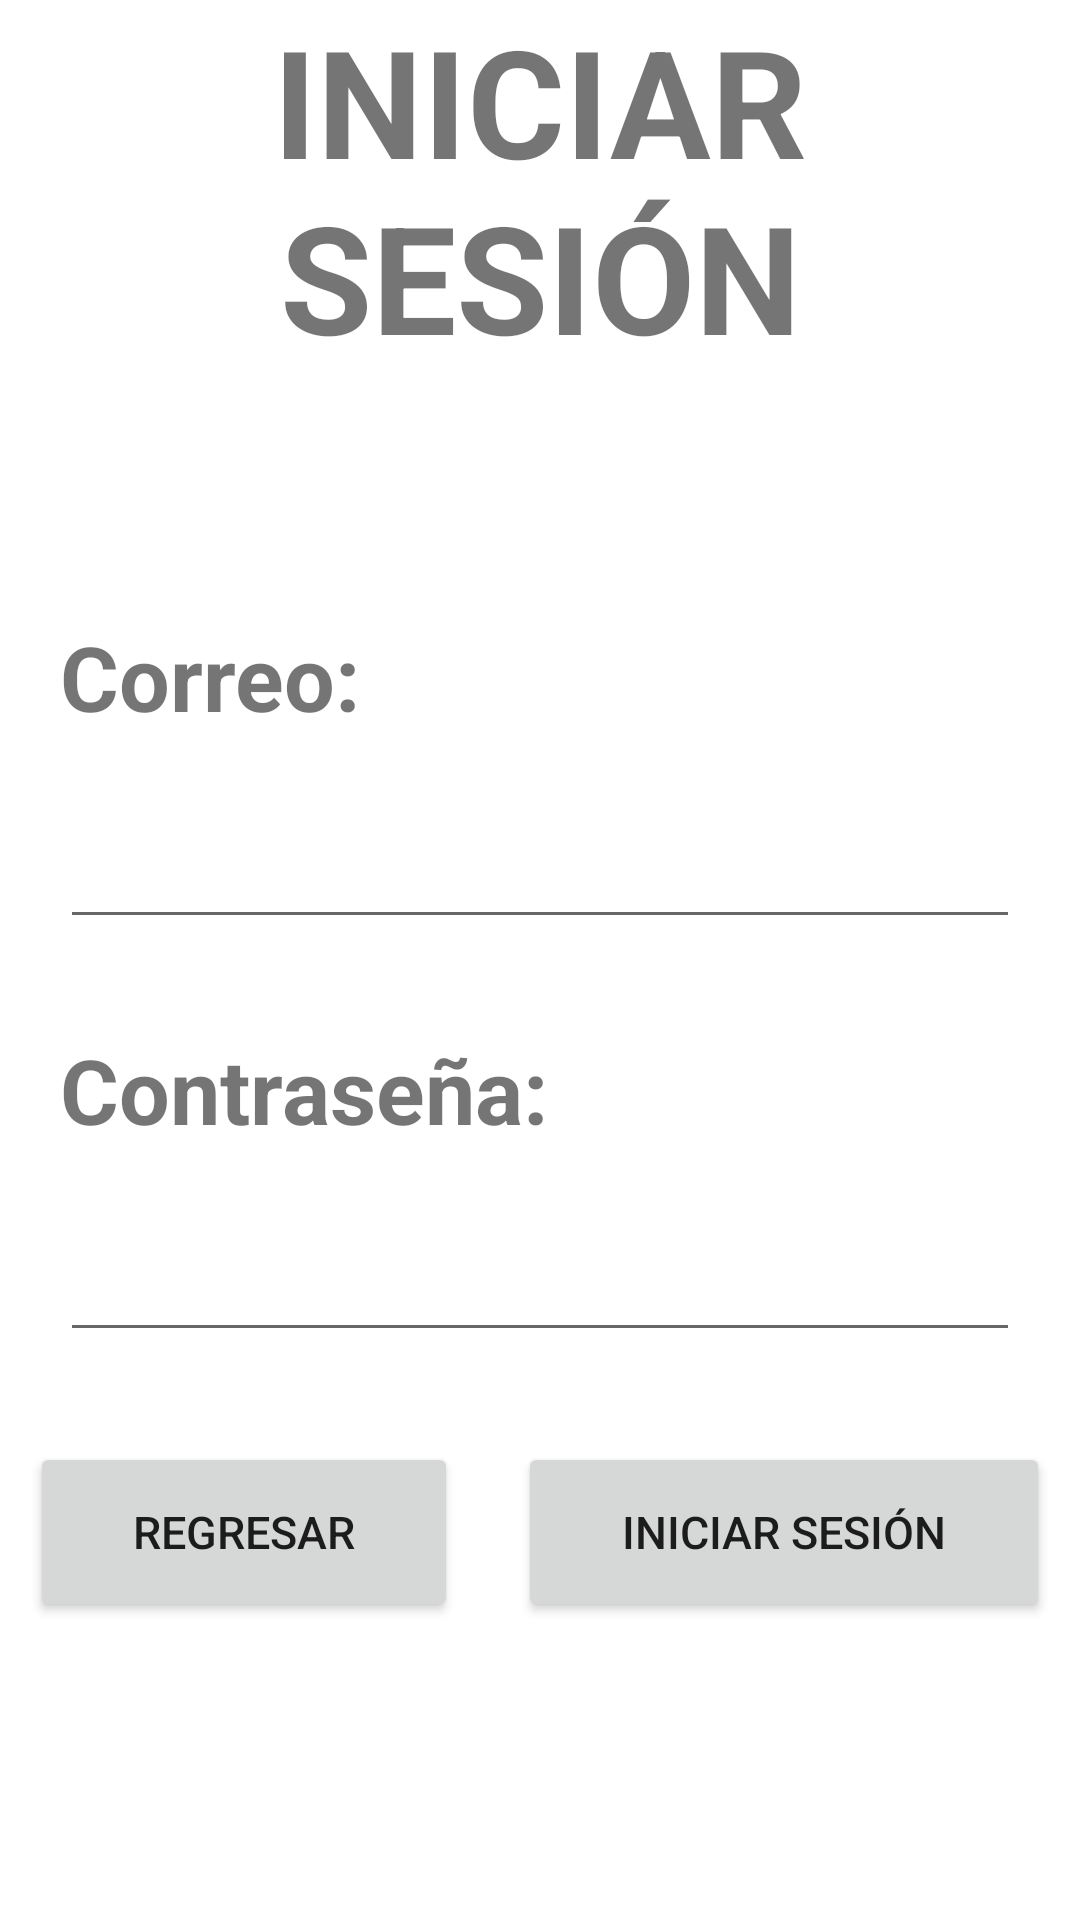

Android layout source for this screen:
<!-- AndroidManifest.xml: application theme Theme.Proyectocuentasclaras -->
<!-- res/layout/activity_login.xml -->
<?xml version="1.0" encoding="utf-8"?>
<androidx.constraintlayout.widget.ConstraintLayout xmlns:android="http://schemas.android.com/apk/res/android"
    xmlns:app="http://schemas.android.com/apk/res-auto"
    xmlns:tools="http://schemas.android.com/tools"
    android:id="@+id/main"
    android:layout_width="match_parent"
    android:layout_height="match_parent"
    tools:context=".LoginActivity">

    <LinearLayout
        android:layout_width="match_parent"
        android:layout_height="match_parent"
        android:orientation="vertical"
        tools:ignore="MissingConstraints"
        tools:layout_editor_absoluteX="-128dp"
        tools:layout_editor_absoluteY="-37dp">

        <TextView
            android:id="@+id/tvTituloIS"
            android:layout_width="match_parent"
            android:layout_height="wrap_content"
            android:layout_marginBottom="80dp"
            android:gravity="center"
            android:text="INICIAR SESIÓN"
            android:textSize="50dp"
            android:textStyle="bold" />


        <TextView
            android:id="@+id/tvCorreoIS"
            android:layout_width="match_parent"
            android:layout_height="wrap_content"
            android:layout_marginLeft="20dp"
            android:layout_marginRight="20dp"
            android:layout_marginBottom="10dp"
            android:text="Correo:"
            android:textSize="30dp"
            android:textStyle="bold" />

        <EditText
            android:id="@+id/etCorreoIS"
            android:layout_width="match_parent"
            android:layout_height="wrap_content"
            android:layout_marginLeft="20dp"
            android:layout_marginRight="20dp"
            android:layout_marginBottom="30dp"
            android:ems="10"
            android:inputType="text"
            android:text=""
            android:textSize="30dp" />

        <TextView
            android:id="@+id/tvContraseñaIS"
            android:layout_width="match_parent"
            android:layout_height="wrap_content"
            android:layout_marginLeft="20dp"
            android:layout_marginRight="20dp"
            android:layout_marginBottom="10dp"
            android:text="Contraseña:"
            android:textSize="30dp"
            android:textStyle="bold" />

        <EditText
            android:id="@+id/etContraseñaIS"
            android:layout_width="match_parent"
            android:layout_height="wrap_content"
            android:layout_marginLeft="20dp"
            android:layout_marginRight="20dp"
            android:layout_marginBottom="30dp"
            android:ems="10"
            android:inputType="text"
            android:text=""
            android:textSize="30dp" />

        <LinearLayout
            android:layout_width="match_parent"
            android:layout_height="match_parent"
            android:orientation="horizontal">

            <Button
                android:id="@+id/btnRegresarIS"
                android:layout_width="wrap_content"
                android:layout_height="60dp"
                android:layout_weight="1"
                android:text="Regresar"
                android:textSize="15dp"
                android:layout_marginLeft="10dp"
                android:layout_marginRight="10dp"/>

            <Button
                android:id="@+id/btnIniciarSesionAct"
                android:layout_width="wrap_content"
                android:layout_height="60dp"
                android:layout_weight="1"
                android:text="Iniciar sesión"
                android:textSize="15dp"
                android:layout_marginLeft="10dp"
                android:layout_marginRight="10dp"/>
        </LinearLayout>

    </LinearLayout>

</androidx.constraintlayout.widget.ConstraintLayout>
<!-- resources referenced by this layout -->
<resources>
  <style name="Theme.Proyectocuentasclaras" parent="Theme.MaterialComponents.DayNight.DarkActionBar">
          
          <item name="colorPrimary">@color/purple_500</item>
          <item name="colorPrimaryVariant">@color/purple_700</item>
          <item name="colorOnPrimary">@color/white</item>
          
          <item name="colorSecondary">@color/teal_200</item>
          <item name="colorSecondaryVariant">@color/teal_700</item>
          <item name="colorOnSecondary">@color/black</item>
          
          <item name="android:statusBarColor">?attr/colorPrimaryVariant</item>
          
      </style>
  <color name="purple_500">#FF6200EE</color>
  <color name="purple_700">#FF3700B3</color>
  <color name="white">#FFFFFFFF</color>
  <color name="teal_200">#FF03DAC5</color>
  <color name="teal_700">#FF018786</color>
  <color name="black">#FF000000</color>
</resources>
